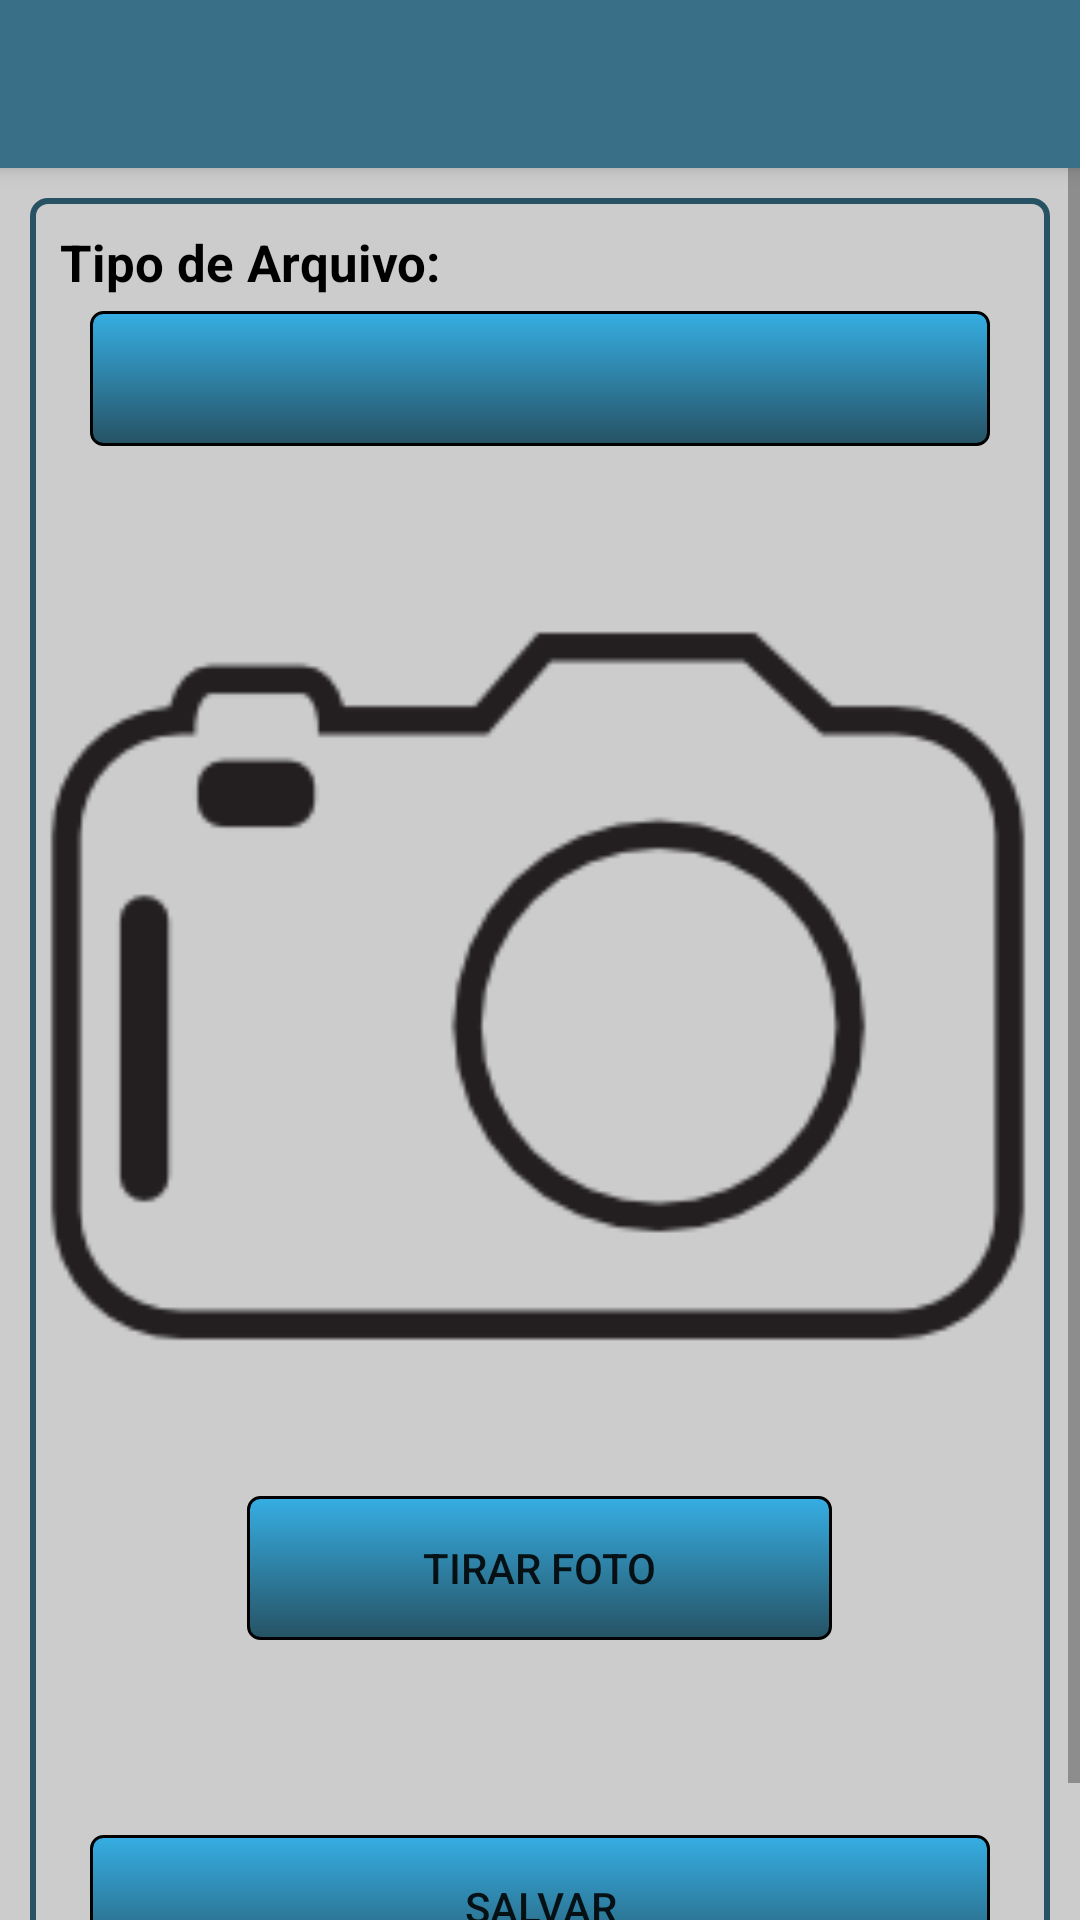

Android layout source for this screen:
<!-- AndroidManifest.xml: application theme AppTheme -->
<!-- res/layout/activity_inseri_imagem_documento.xml -->
<?xml version="1.0" encoding="utf-8"?>
<android.support.design.widget.CoordinatorLayout xmlns:android="http://schemas.android.com/apk/res/android"
    xmlns:app="http://schemas.android.com/apk/res-auto"
    xmlns:tools="http://schemas.android.com/tools"
    android:layout_width="match_parent"
    android:layout_height="match_parent"
    tools:context="br.desenvolvedor.michelatz.aplicativohcc.InseriImagemDocumento">

    <android.support.design.widget.AppBarLayout
        android:layout_width="match_parent"
        android:layout_height="wrap_content"
        android:theme="@style/AppTheme.AppBarOverlay">

        <android.support.v7.widget.Toolbar
            android:id="@+id/toolbar"
            android:layout_width="match_parent"
            android:layout_height="?attr/actionBarSize"
            android:background="?attr/colorPrimary"
            app:popupTheme="@style/AppTheme.PopupOverlay" />

    </android.support.design.widget.AppBarLayout>

    <include layout="@layout/content_inseri_imagem_documento" />

</android.support.design.widget.CoordinatorLayout>
<!-- res/layout/content_inseri_imagem_documento.xml (included above) -->
<?xml version="1.0" encoding="utf-8"?>
<RelativeLayout xmlns:android="http://schemas.android.com/apk/res/android"
    xmlns:app="http://schemas.android.com/apk/res-auto"
    xmlns:tools="http://schemas.android.com/tools"
    android:layout_width="match_parent"
    android:layout_height="match_parent"
    android:background="#ccc"
    app:layout_behavior="@string/appbar_scrolling_view_behavior"
    tools:context="br.desenvolvedor.michelatz.aplicativohcc.InseriImagemDocumento"
    tools:showIn="@layout/activity_inseri_imagem_documento">

    <ScrollView
        android:id="@+id/scrollView"
        android:layout_width="match_parent"
        android:layout_height="match_parent"
        android:layout_alignParentLeft="true"
        android:layout_alignParentStart="true"
        android:layout_alignParentTop="true">


        <RelativeLayout
            android:layout_width="match_parent"
            android:layout_height="wrap_content"
            android:layout_margin="10dp"
            android:background="@drawable/border">


            <TableLayout
                android:id="@+id/tabela"
                android:layout_width="match_parent"
                android:layout_height="match_parent"
                android:layout_marginTop="10dp"
                android:shrinkColumns="*"
                android:stretchColumns="*">

                <TableRow
                    android:layout_width="match_parent"
                    android:layout_height="wrap_content"
                    android:layout_marginBottom="5dp"
                    android:gravity="center_horizontal">

                    <TextView
                        android:id="@+id/textView3"
                        android:layout_width="match_parent"
                        android:layout_height="wrap_content"
                        android:layout_marginRight="50dp"
                        android:layout_span="2"
                        android:layout_marginLeft="10dp"
                        android:text="@string/txt_tipo_arquivo"
                        android:textColor="#000000"
                        android:textSize="17sp"
                        android:textStyle="bold"
                        android:typeface="sans" />

                </TableRow>

                <TableRow
                    android:layout_width="match_parent"
                    android:layout_height="wrap_content"
                    android:gravity="center_horizontal">

                    <Spinner
                        android:id="@+id/spnNomeDocumentos"
                        android:layout_width="180dp"
                        android:layout_height="45dp"
                        android:layout_marginLeft="20dp"
                        android:layout_marginRight="20dp"
                        android:layout_span="2"
                        android:background="@drawable/botao" />

                </TableRow>

                <TableRow
                    android:layout_width="300dp"
                    android:layout_height="200dp"
                    android:layout_marginTop="20dp"
                    android:gravity="center_horizontal">

                    <ImageView
                        android:id="@+id/foto"
                        android:layout_width="200dp"
                        android:layout_height="300dp"
                        android:layout_marginTop="10dp"
                        android:layout_span="2"
                        android:contentDescription="@string/descricao_imagem_camera"
                        app:srcCompat="@drawable/foto" />

                </TableRow>

                <TableRow
                    android:layout_width="50dp"
                    android:layout_height="50dp"
                    android:layout_marginBottom="30dp"
                    android:layout_marginTop="20dp"
                    android:gravity="center_horizontal">

                    <Button
                        android:id="@+id/button5"
                        android:layout_width="50dp"
                        android:layout_height="wrap_content"
                        android:background="@drawable/botao"
                        android:onClick="foto"
                        android:text="@string/bt_tirar_foto" />

                </TableRow>

                <TableRow
                    android:layout_width="match_parent"
                    android:layout_height="wrap_content"
                    android:layout_marginBottom="30dp"
                    android:layout_marginTop="20dp"
                    android:gravity="center_horizontal">

                    <Button
                        android:layout_width="wrap_content"
                        android:layout_height="wrap_content"
                        android:layout_marginLeft="20dp"
                        android:layout_marginRight="20dp"
                        android:layout_marginTop="15dp"
                        android:layout_span="2"
                        android:background="@drawable/botao"
                        android:onClick="salvarImagemDocumento"
                        android:text="@string/bt_salvar" />

                </TableRow>
            </TableLayout>
        </RelativeLayout>
    </ScrollView>
</RelativeLayout>
<!-- resources referenced by this layout -->
<resources>
  <!-- drawable border (drawable) -->
  <?xml version="1.0" encoding="utf-8"?>
  <layer-list xmlns:android="http://schemas.android.com/apk/res/android">
      <item>
  
          <shape     android:shape="rectangle" >
  
              <corners  android:radius="5dip" />
  
              <stroke  android:width="2dip" android:color="#265264"/>
  
          </shape>
  
      </item>
  
  </layer-list>
  <!-- drawable botao (drawable) -->
  <?xml version="1.0" encoding="utf-8"?>
  <selector xmlns:android="http://schemas.android.com/apk/res/android">
  
      <item><layer-list>
          <item><shape>
              <gradient android:angle="90" android:endColor="#36aee3" android:startColor="#265264" android:type="linear" />
  
              <stroke android:width="1dp" android:color="#000000" />
  
              <corners android:radius="4dp" />
  
              <padding android:bottom="3dp" android:left="3dp" android:right="3dp" android:top="3dp" />
          </shape></item>
      </layer-list></item>
  
  </selector>
  <!-- drawable foto: png bitmap (drawable-mdpi, 6928 bytes) -->
  <string name="bt_salvar">Salvar</string>
  <string name="bt_tirar_foto">Tirar Foto</string>
  <string name="descricao_imagem_camera">Imagem de uma camera fotográfico, aqui irá a foto tirada</string>
  <string name="txt_tipo_arquivo">Tipo de Arquivo:</string>
  <style name="AppTheme.AppBarOverlay" parent="ThemeOverlay.AppCompat.Dark.ActionBar" />
  <style name="AppTheme.PopupOverlay" parent="ThemeOverlay.AppCompat.Light" />
  <style name="AppTheme" parent="Theme.AppCompat.Light.DarkActionBar">
          
          <item name="colorPrimary">@color/colorPrimary</item>
          <item name="colorPrimaryDark">@color/colorPrimaryDark</item>
          <item name="colorAccent">@color/colorAccent</item>
      </style>
  <color name="colorPrimary">#3a7087</color>
  <color name="colorPrimaryDark">#265264</color>
  <color name="colorAccent">#000</color>
</resources>
